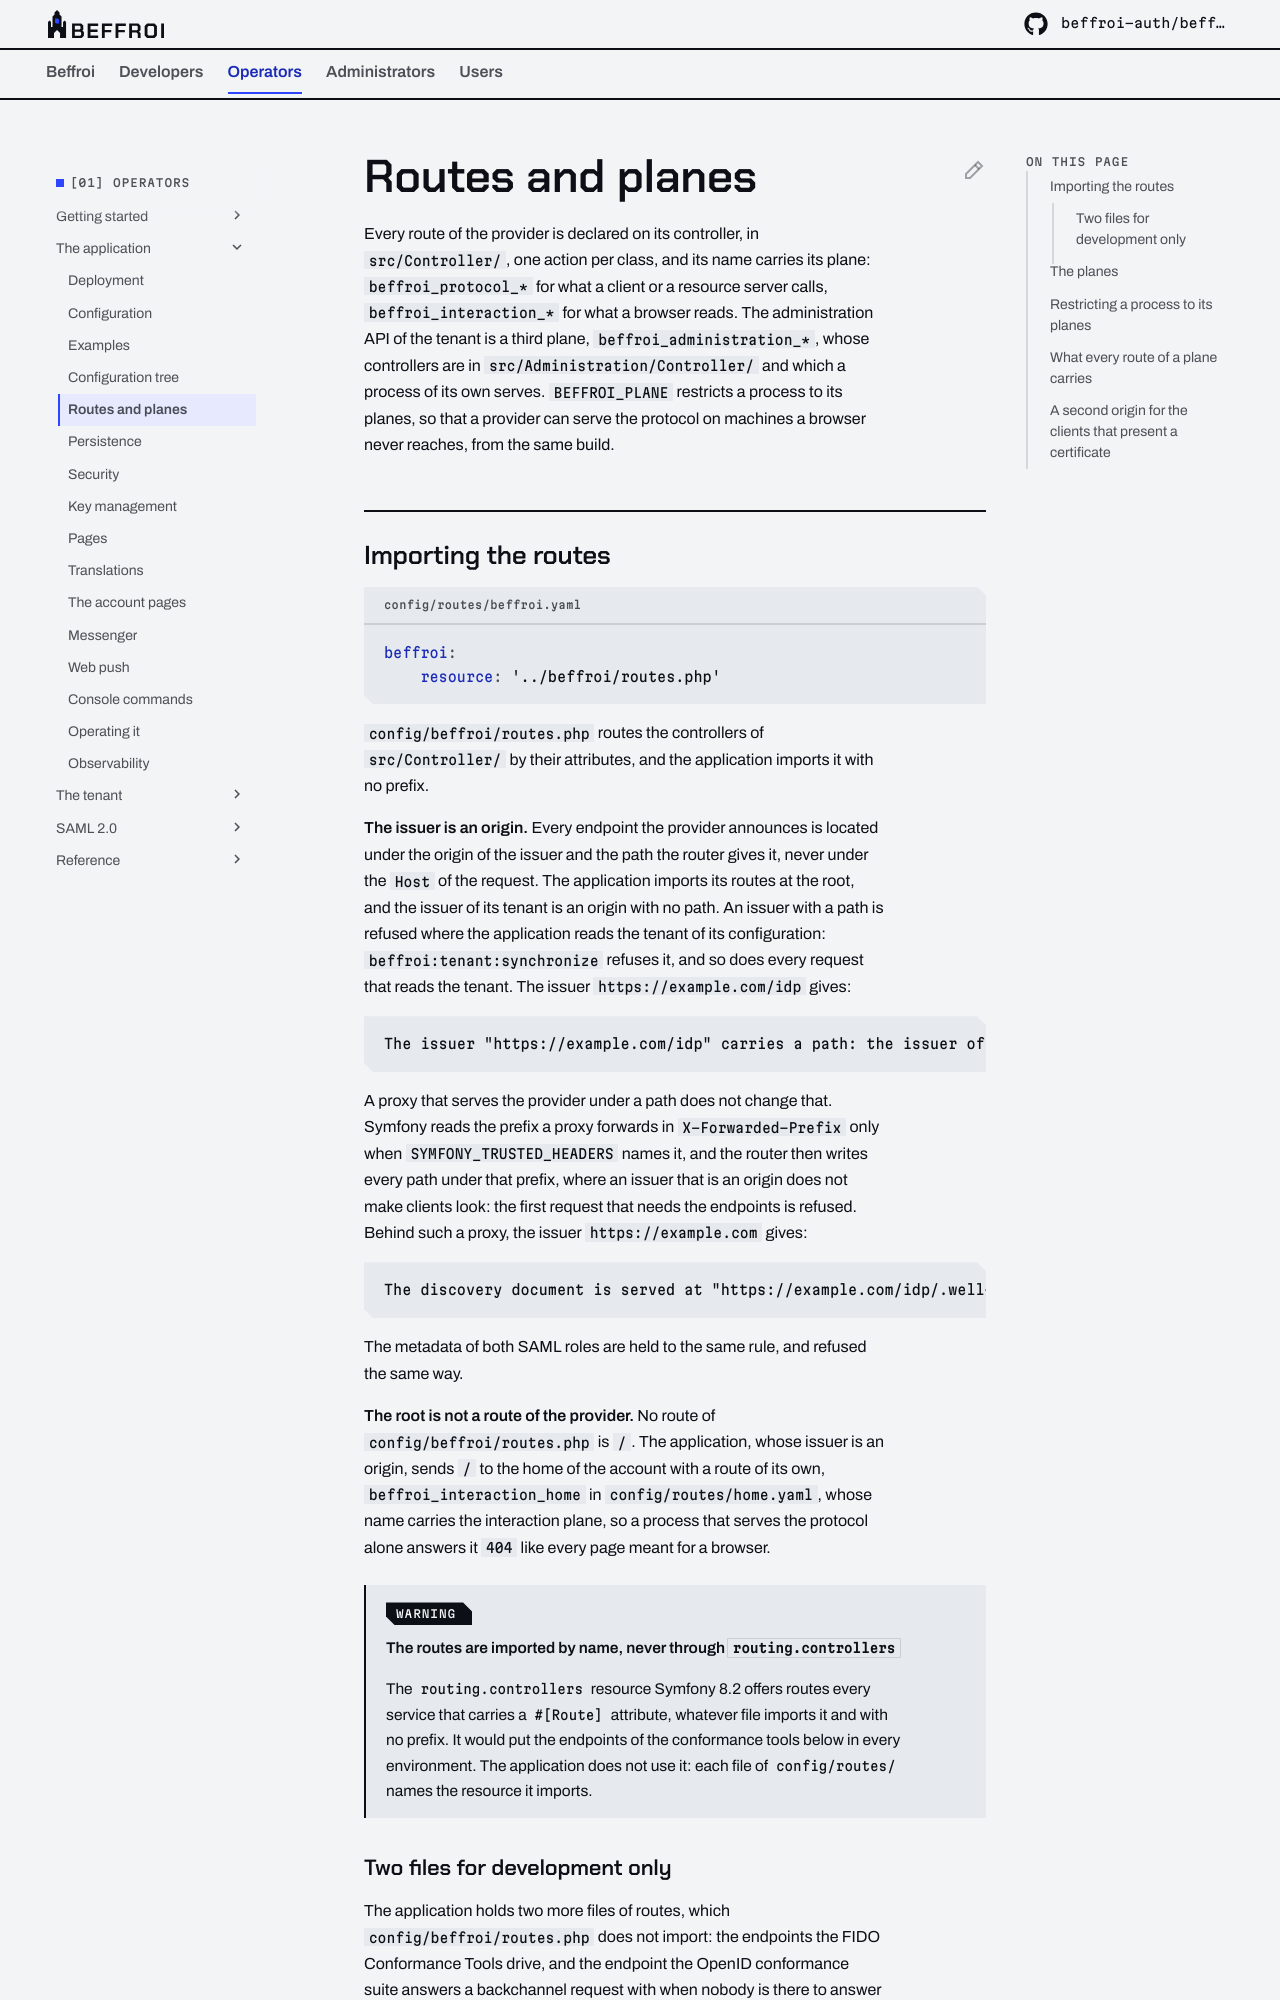

repository: beffroi-auth/docs · page: 0.1/operators/application/routes-and-planes/index.html · generator: mkdocs

---
title: Routes and planes
description: Where the routes are imported, the planes their names carry, and restricting a process to its planes.
---

# Routes and planes

Every route of the provider is declared on its controller, in `src/Controller/`, one action per class, and
its name carries its plane: `beffroi_protocol_*` for what a client or a resource server calls,
`beffroi_interaction_*` for what a browser reads. The administration API of the tenant is a third plane,
`beffroi_administration_*`, whose controllers are in `src/Administration/Controller/` and which a process of its
own serves. `BEFFROI_PLANE` restricts a process to its planes, so that a provider can serve the protocol on
machines a browser never reaches, from the same build.
